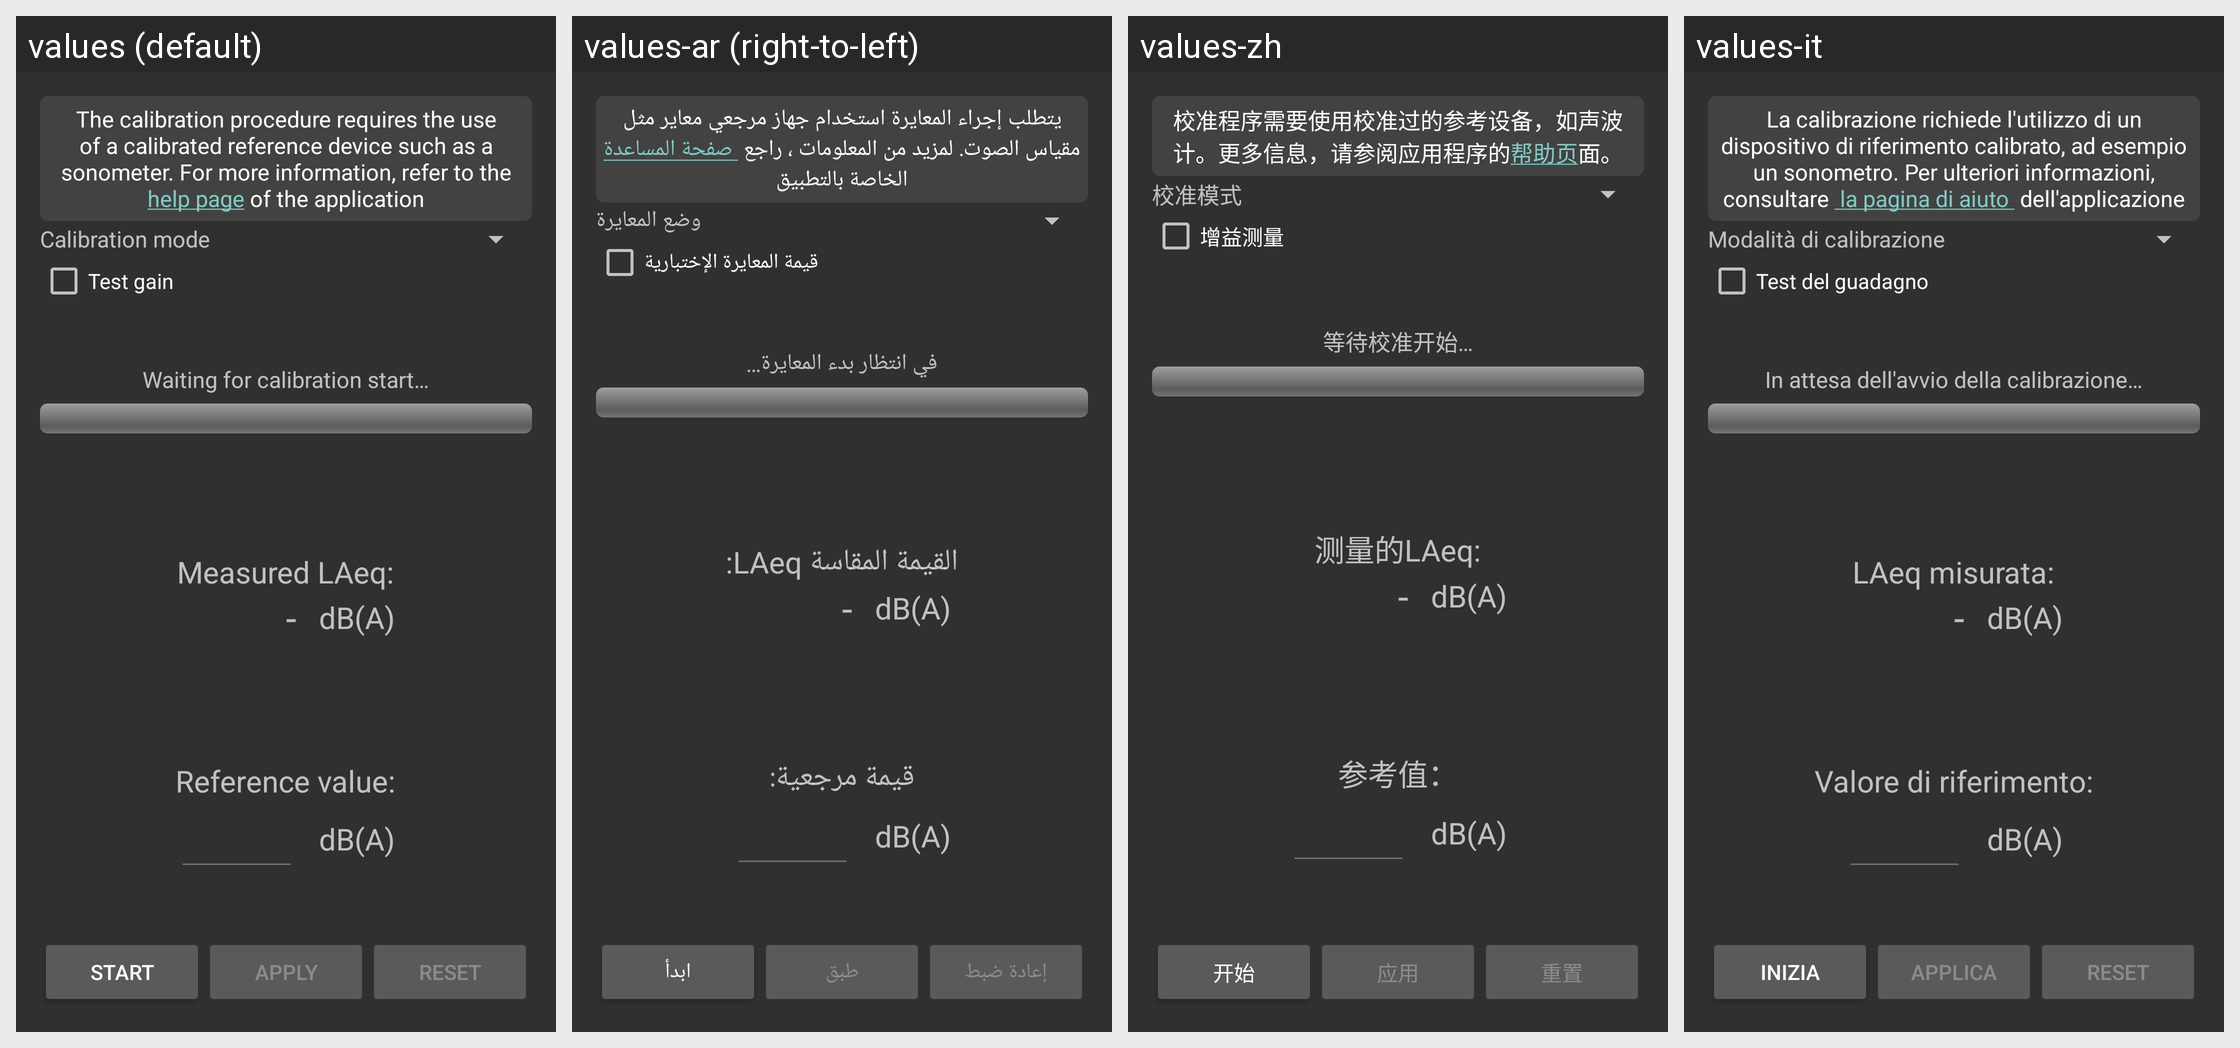

The same Android screen rendered under several of its app's locales, left to right. List the strings drawn on it with the default value and each locale's translation.
Android screen res/layout/activity_calibration.xml rendered under 4 locales, left to right: values (default), values-ar (right-to-left), values-zh, values-it. Device: Nexus 5 (rendered at 1080×1920; each locale shown at half size, 540×960, under a caption strip naming it); theme Theme.AppCompat.
Other locales in the repository, not shown: values-br, values-co, values-cs, values-de, values-es, values-fr, values-ja, values-pt-rBR, values-ro-rRO.
Strings drawn on this screen, with the default value and each locale's value (text and hints the layout hard-codes, and strings that could not be matched under every locale, appear in the picture but are not listed):

calibration_mode
  values: Calibration mode
  values-ar: وضع المعايرة
  values-zh: 校准模式
  values-it: Modalità di calibrazione

calibration_test_gain_checkbox
  values: Test gain
  values-ar: قيمة المعايرة الإختبارية
  values-zh: 增益测量
  values-it: Test del guadagno

calibration_status_waiting_for_user_start
  values: Waiting for calibration start…
  values-ar: في انتظار بدء المعايرة…
  values-zh: 等待校准开始…
  values-it: In attesa dell'avvio della calibrazione…

calibration_laeq_title
  values: Measured LAeq:
  values-ar: القيمة المقاسة LAeq:
  values-zh: 测量的LAeq:
  values-it: LAeq misurata:

no_valid_dba_value
  values: -
  values-ar: -
  values-zh: -
  values-it: -

SL_dBA
  values: dB(A)
  values-ar: dB(A)
  values-zh: dB(A)
  values-it: dB(A)

calibration_measure_title
  values: Reference value:
  values-ar: قيمة مرجعية:
  values-zh: 参考值：
  values-it: Valore di riferimento:

calibration_button_start
  values: Start
  values-ar: ابدأ
  values-zh: 开始
  values-it: Inizia

calibration_button_apply
  values: Apply
  values-ar: طبق
  values-zh: 应用
  values-it: Applica

calibration_button_reset
  values: Reset
  values-ar: إعادة ضبط
  values-zh: 重置
  values-it: Reset
